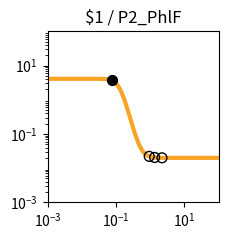

The matplotlib source for this figure: (Note: this script raises an exception after producing the figure.)
import matplotlib.pyplot as plt
import matplotlib.ticker as ticker
import numpy as np

fig, ax = plt.subplots(figsize=(2.5,2.5))

plt.xlim(1.000000e-03, 1.000000e+02)
plt.ylim(1.000000e-03, 1.000000e+02)

x = np.array([1.000000e-03,1.122018e-03,1.258925e-03,1.412538e-03,1.584893e-03,1.778279e-03,1.995262e-03,2.238721e-03,2.511886e-03,2.818383e-03,3.162278e-03,3.548134e-03,3.981072e-03,4.466836e-03,5.011872e-03,5.623413e-03,6.309573e-03,7.079458e-03,7.943282e-03,8.912509e-03,1.000000e-02,1.122018e-02,1.258925e-02,1.412538e-02,1.584893e-02,1.778279e-02,1.995262e-02,2.238721e-02,2.511886e-02,2.818383e-02,3.162278e-02,3.548134e-02,3.981072e-02,4.466836e-02,5.011872e-02,5.623413e-02,6.309573e-02,7.079458e-02,7.943282e-02,8.912509e-02,1.000000e-01,1.122018e-01,1.258925e-01,1.412538e-01,1.584893e-01,1.778279e-01,1.995262e-01,2.238721e-01,2.511886e-01,2.818383e-01,3.162278e-01,3.548134e-01,3.981072e-01,4.466836e-01,5.011872e-01,5.623413e-01,6.309573e-01,7.079458e-01,7.943282e-01,8.912509e-01,1.000000e+00,1.122018e+00,1.258925e+00,1.412538e+00,1.584893e+00,1.778279e+00,1.995262e+00,2.238721e+00,2.511886e+00,2.818383e+00,3.162278e+00,3.548134e+00,3.981072e+00,4.466836e+00,5.011872e+00,5.623413e+00,6.309573e+00,7.079458e+00,7.943282e+00,8.912509e+00,1.000000e+01,1.122018e+01,1.258925e+01,1.412538e+01,1.584893e+01,1.778279e+01,1.995262e+01,2.238721e+01,2.511886e+01,2.818383e+01,3.162278e+01,3.548134e+01,3.981072e+01,4.466836e+01,5.011872e+01,5.623413e+01,6.309573e+01,7.079458e+01,7.943282e+01,8.912509e+01,1.000000e+02,])
y = np.array([4.100000e+00,4.100000e+00,4.100000e+00,4.100000e+00,4.100000e+00,4.100000e+00,4.100000e+00,4.099999e+00,4.099999e+00,4.099998e+00,4.099997e+00,4.099996e+00,4.099993e+00,4.099990e+00,4.099984e+00,4.099975e+00,4.099961e+00,4.099940e+00,4.099907e+00,4.099855e+00,4.099775e+00,4.099651e+00,4.099458e+00,4.099159e+00,4.098694e+00,4.097972e+00,4.096851e+00,4.095111e+00,4.092413e+00,4.088229e+00,4.081749e+00,4.071726e+00,4.056258e+00,4.032468e+00,3.996073e+00,3.940841e+00,3.858043e+00,3.736169e+00,3.561518e+00,3.320614e+00,3.005250e+00,2.619517e+00,2.185055e+00,1.738900e+00,1.322166e+00,9.659854e-01,6.839446e-01,4.738165e-01,3.242673e-01,2.212647e-01,1.519130e-01,1.059291e-01,7.574851e-02,5.607240e-02,4.330065e-02,3.503404e-02,2.969325e-02,2.624684e-02,2.402458e-02,2.259237e-02,2.166962e-02,2.107524e-02,2.069242e-02,2.044588e-02,2.028712e-02,2.018488e-02,2.011905e-02,2.007666e-02,2.004936e-02,2.003178e-02,2.002047e-02,2.001318e-02,2.000849e-02,2.000546e-02,2.000352e-02,2.000227e-02,2.000146e-02,2.000094e-02,2.000060e-02,2.000039e-02,2.000025e-02,2.000016e-02,2.000010e-02,2.000007e-02,2.000004e-02,2.000003e-02,2.000002e-02,2.000001e-02,2.000001e-02,2.000000e-02,2.000000e-02,2.000000e-02,2.000000e-02,2.000000e-02,2.000000e-02,2.000000e-02,2.000000e-02,2.000000e-02,2.000000e-02,2.000000e-02,2.000000e-02,])
c = "#f9a427"

hi_x = np.array([7.479061e-02,])
hi_y = np.array([3.660331e+00,])
lo_x = np.array([2.207662e+00,9.362310e-01,1.346222e+00,])
lo_y = np.array([2.008086e-02,2.214776e-02,2.053587e-02,])

plt.loglog(x,y,lw=3,color=c)
plt.scatter(hi_x,hi_y,marker='o',s=50,color='black',zorder=10)
plt.scatter(lo_x,lo_y,marker='o',s=50,edgecolors='black',color='none',zorder=10)

plt.title("$1 / P2_PhlF")

ax.xaxis.set_major_locator(ticker.LogLocator(numticks=3))
ax.yaxis.set_major_locator(ticker.LogLocator(numticks=3))

ax.set_aspect('equal')
plt.tight_layout()

plt.savefig("/root/output/response_plot_$1_P2_PhlF.png", bbox_inches='tight')
